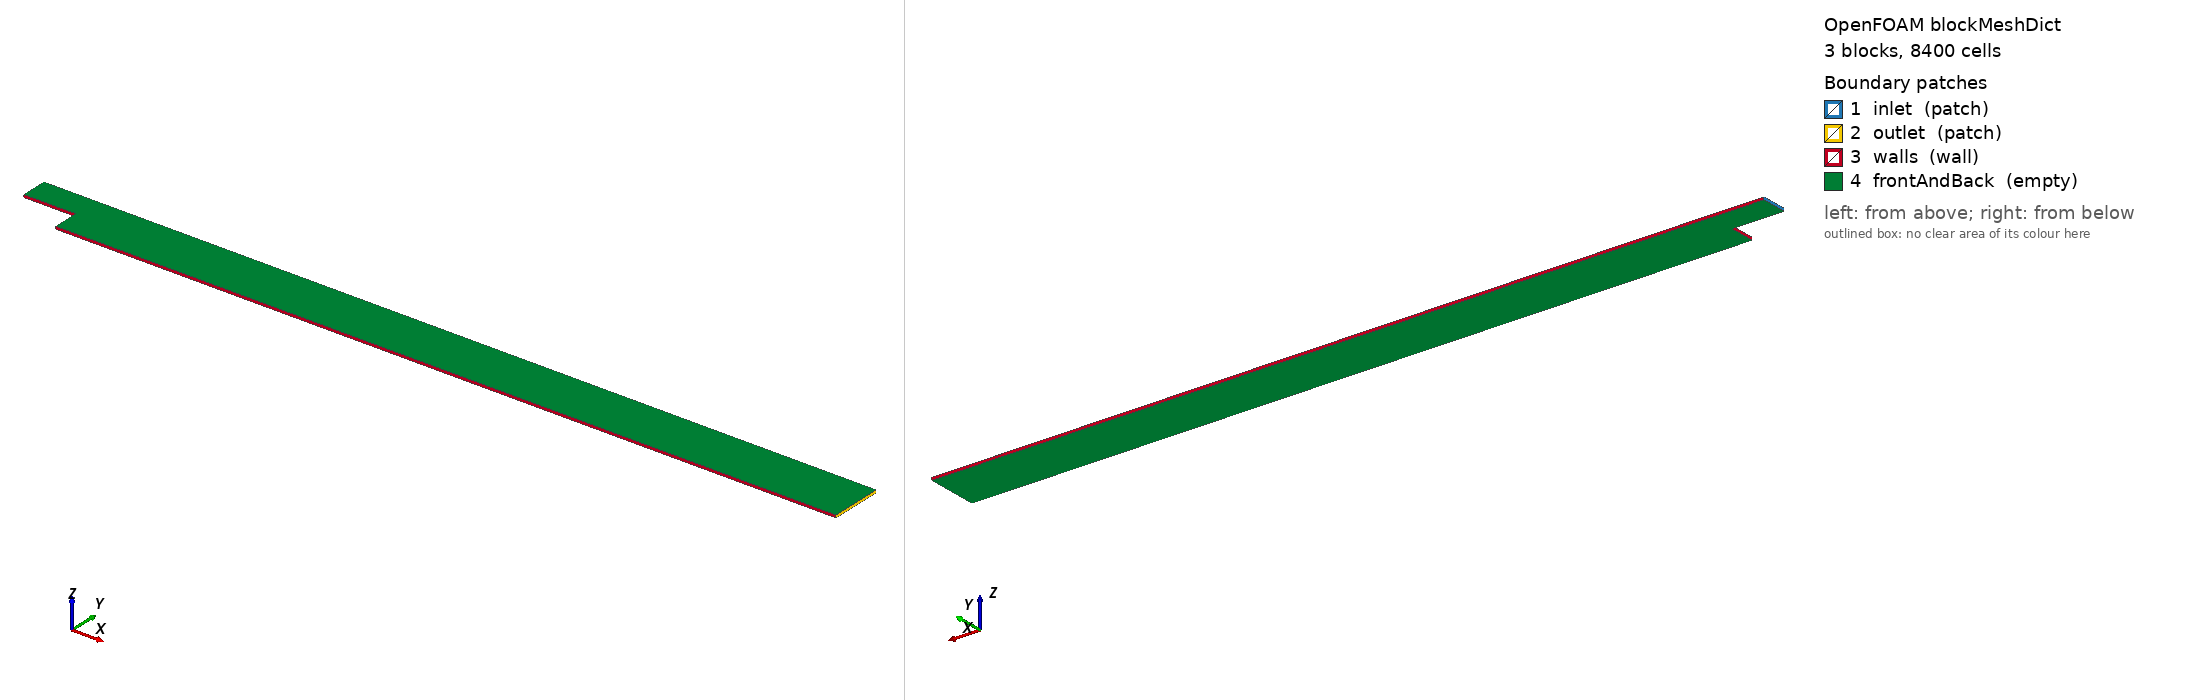

OpenFOAM case: the mesh blockMesh builds from blockMeshDict, 3 block(s), 8400 cells. Boundary patches (legend numbers): 1 inlet (patch), 2 outlet (patch), 3 walls (wall), 4 frontAndBack (empty). Left view from above one corner, right view from below the opposite corner. Boundary conditions: 1 field file(s) under 0/; 4 of 4 drawn patches have an entry in a shipped field file.

=== system/blockMeshDict ===
/*--------------------------------*- C++ -*----------------------------------*\
  =========                 |
  \\      /  F ield         | OpenFOAM: The Open Source CFD Toolbox
   \\    /   O peration     | Website:  https://openfoam.org
    \\  /    A nd           | Version:  11
     \\/     M anipulation  |
\*---------------------------------------------------------------------------*/
FoamFile
{
    format      ascii;
    class       dictionary;
    object      blockMeshDict;
}
// * * * * * * * * * * * * * * * * * * * * * * * * * * * * * * * * * * * * * //

convertToMeters 0.1;

H       1.0;
twoH    2.0;
Lin     2.0;
Ltotal  32.0;
Z       0.1;

vertices
(
    (0       $H      0)    // 0
    ($Lin    $H      0)    // 1
    ($Lin    0       0)    // 2
    ($Ltotal 0       0)    // 3
    ($Ltotal $H      0)    // 4
    ($Ltotal $twoH   0)    // 5
    ($Lin    $twoH   0)    // 6
    (0       $twoH   0)    // 7

    (0       $H      $Z)   // 8
    ($Lin    $H      $Z)   // 9
    ($Lin    0       $Z)   // 10
    ($Ltotal 0       $Z)   // 11
    ($Ltotal $H      $Z)   // 12
    ($Ltotal $twoH   $Z)   // 13
    ($Lin    $twoH   $Z)   // 14
    (0       $twoH   $Z)   // 15
);

blocks
(
    // Inlet block
    hex (0 1 6 7 8 9 14 15) (20 20 1) simpleGrading (1 1 1)
    // Outlet/Expansion block
    hex (1 4 5 6 9 12 13 14) (200 20 1) simpleGrading (1 1 1)
    // Lower block (the step region)
    hex (2 3 4 1 10 11 12 9) (200 20 1) simpleGrading (1 1 1)
);

edges
(
);

boundary
(
    inlet
    {
        type patch;
        faces ((0 8 15 7));
    }
    outlet
    {
        type patch;
        faces
        (
            (3 11 12 4)
            (4 12 13 5)
        );
    }
    walls
    {
        type wall;
        faces
        (
            (0 1 9 8)
            (1 2 10 9)
            (2 3 11 10)
            (7 15 14 6)
            (6 14 13 5)
        );
    }
    frontAndBack
    {
        type empty;
        faces
        (
            (0 7 6 1)
            (8 9 14 15)
            (1 6 5 4)
            (9 12 13 14)
            (2 1 4 3)
            (10 11 12 9)
        );
    }
);


=== 0/U ===
/*--------------------------------*- C++ -*----------------------------------*\
  =========                 |
  \\      /  F ield         | OpenFOAM: The Open Source CFD Toolbox
   \\    /   O peration     | Website:  https://openfoam.org
    \\  /    A nd           | Version:  11
     \\/     M anipulation  |
\*---------------------------------------------------------------------------*/
FoamFile
{
    format      ascii;
    class       volVectorField;
    object      U;
}
// * * * * * * * * * * * * * * * * * * * * * * * * * * * * * * * * * * * * * //
dimensions      [0 1 -1 0 0 0 0];
internalField   uniform (0 0 0);
boundaryField
{
inlet
{
    type codedFixedValue;
    value uniform (1 0 0);
    name parabolicInlet;

    code
    #{
        const vectorField& Cf = patch().Cf();
        vectorField& U = *this;

        const scalar y0   = 0.1;   // bottom of inlet (meters)
        const scalar H    = 0.1;   // inlet height (meters) = 1.0*convertToMeters
        const scalar Ubar = 1.0;   // desired MEAN inlet velocity

        forAll(Cf, faceI)
        {
            scalar y = Cf[faceI].y() - y0;                // y in [0,H]
            scalar Ux = 6.0*Ubar*(y*(H - y))/(H*H);       // mean(Ux)=Ubar
            U[faceI] = vector(Ux, 0, 0);
        }
    #};
}


    outlet { type zeroGradient; }
    walls { type noSlip; }
    frontAndBack { type empty; }
}


Also in the case, not shown: constant/polyMesh/neighbour (numeric list); constant/polyMesh/points (numeric list).
